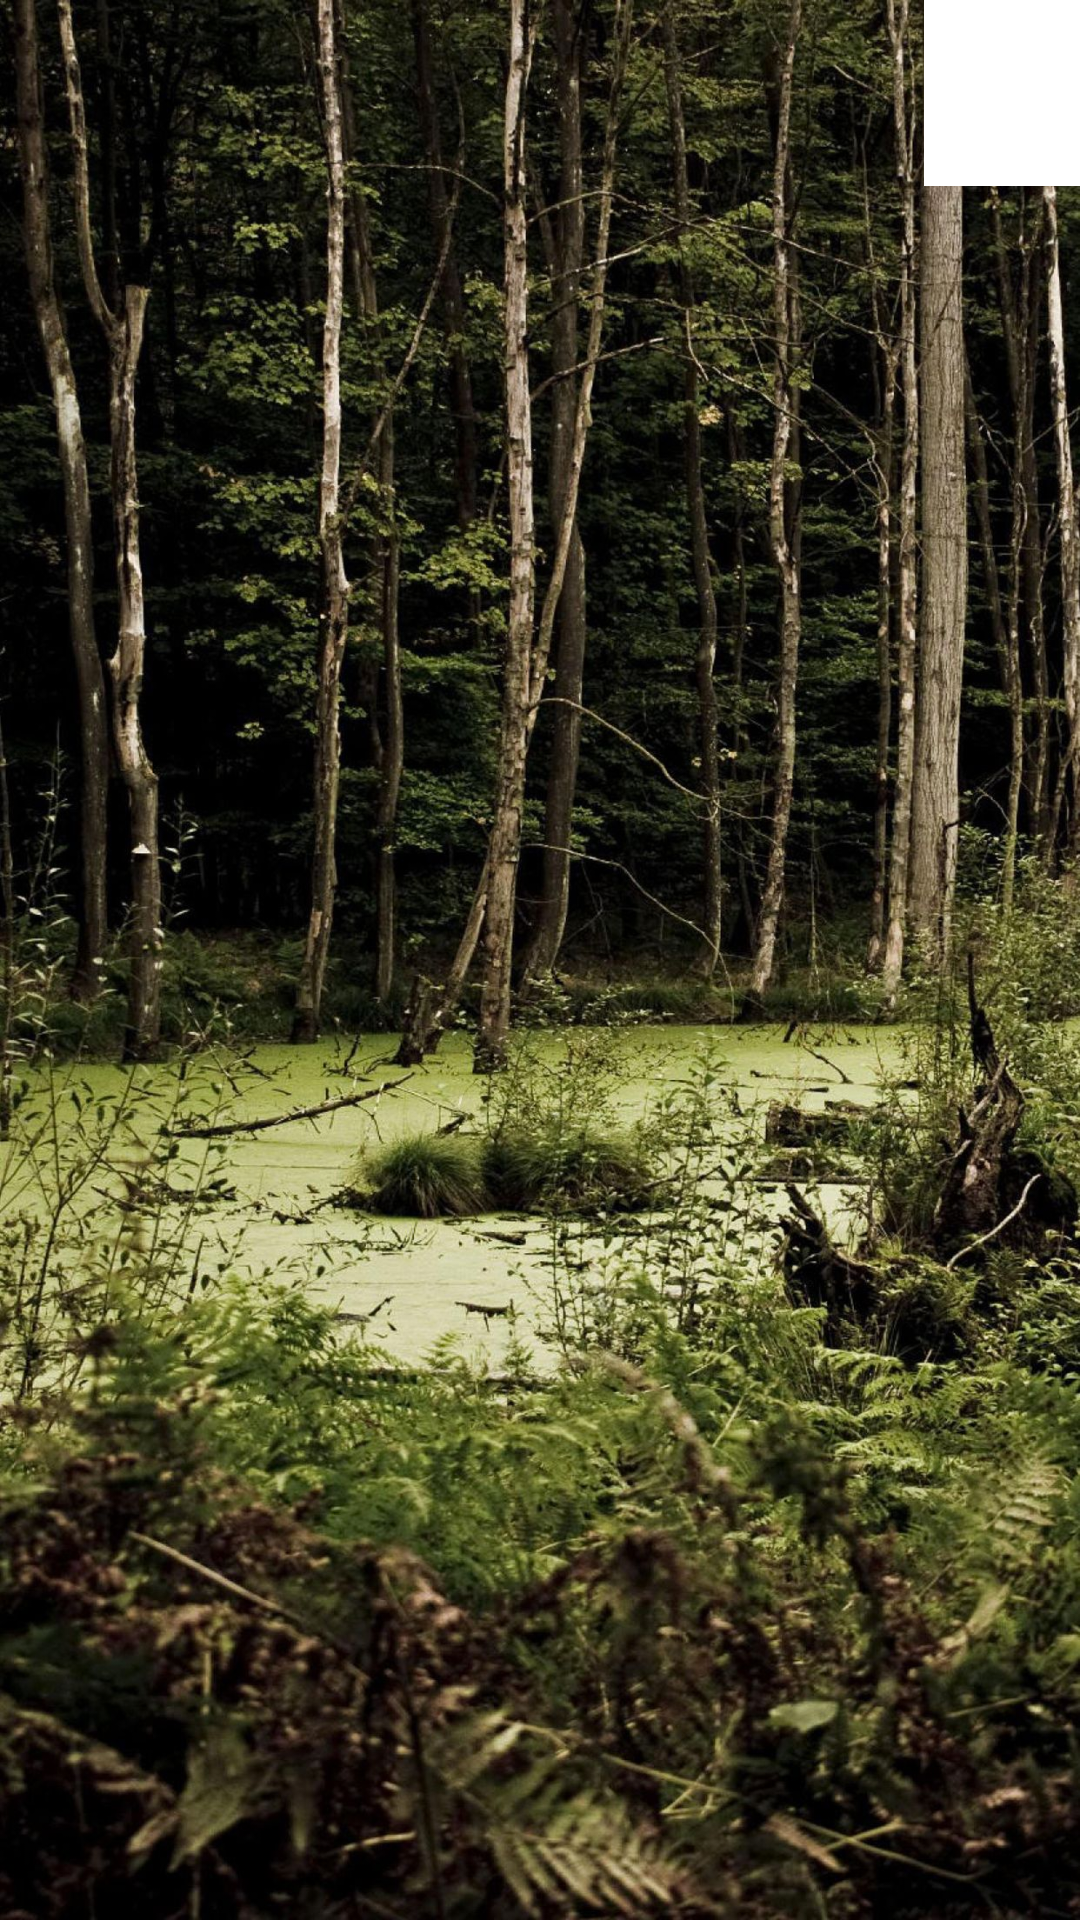

Layout XML and referenced resources for this Android screen:
<!-- AndroidManifest.xml: application theme Theme.PlatformTester -->
<!-- res/layout/activity_main.xml -->
<?xml version="1.0" encoding="utf-8"?>
<androidx.constraintlayout.widget.ConstraintLayout xmlns:android="http://schemas.android.com/apk/res/android"
    xmlns:app="http://schemas.android.com/apk/res-auto"
    xmlns:tools="http://schemas.android.com/tools"
    android:id="@+id/root"
    android:layout_width="match_parent"
    android:layout_height="match_parent"
    android:background="@drawable/swamp"
    tools:context=".MainActivity">


    <View
        android:layout_width="52dp"
        android:layout_height="62dp"
        android:background="@color/white"
        app:layout_constraintEnd_toEndOf="parent"
        app:layout_constraintTop_toTopOf="parent"/>

    <Button
        android:id="@+id/pause_Button"
        android:layout_width="54dp"
        android:layout_height="62dp"
        android:background="@drawable/ic_baseline_pause_24"
        app:layout_constraintEnd_toEndOf="parent"
        app:layout_constraintTop_toTopOf="parent"
        android:onClick="pauseActivate" />

    <ImageView
        android:id="@+id/woodPlank"
        android:layout_width="129dp"
        android:layout_height="10dp"
        android:scaleType="fitXY"
        android:src="@drawable/ic_launcher_foreground"
        app:layout_constraintTop_toTopOf="parent"
        app:layout_constraintStart_toStartOf="parent"
        android:visibility="gone" />


    <ImageView
        android:id="@+id/shrek"
        android:layout_width="110dp"
        android:layout_height="104dp"
        android:layout_marginEnd="92dp"
        android:layout_marginBottom="4dp"
        android:src="@drawable/shrek"
        app:layout_constraintBottom_toBottomOf="parent"
        app:layout_constraintEnd_toStartOf="@+id/right_Button"
        app:layout_constraintHorizontal_bias="0.285"
        app:layout_constraintStart_toEndOf="@+id/left_Button" />

    <Button

        android:id="@+id/left_Button"
        style="?android:attr/borderlessButtonStyle"
        android:layout_width="210dp"
        android:layout_height="match_parent"
        android:clickable="true"
        app:layout_constraintBottom_toBottomOf="parent"
        app:layout_constraintEnd_toStartOf="@+id/right_Button"
        app:layout_constraintStart_toStartOf="parent"
        app:layout_constraintTop_toTopOf="parent" />

    <Button
        android:id="@+id/right_Button"
        style="?android:attr/borderlessButtonStyle"
        android:layout_width="210dp"
        android:layout_height="match_parent"
        android:clickable="true"
        app:layout_constraintBottom_toBottomOf="parent"
        app:layout_constraintEnd_toEndOf="parent"
        app:layout_constraintTop_toTopOf="parent"/>

    <RelativeLayout
        android:id="@+id/pause_Menu"
        android:layout_width="match_parent"
        android:layout_height="match_parent"
        android:background="@color/white"
        android:visibility="invisible"
        android:alpha=".75"
        app:layout_constraintBottom_toBottomOf="parent"
        app:layout_constraintEnd_toEndOf="parent"
        app:layout_constraintStart_toStartOf="parent"
        app:layout_constraintTop_toTopOf="parent">

        <TextView
            android:layout_width="wrap_content"
            android:layout_height="wrap_content"
            android:layout_centerInParent="true"
            android:text="pause"
            android:textSize="50sp" />

        <Button
            android:id="@+id/restart_button"
            android:layout_width="wrap_content"
            android:layout_height="wrap_content"
            android:layout_alignParentRight="true"
            android:layout_alignParentBottom="true"
            android:onClick="restartActivate"
            android:text="restart" />

        <Button
            android:id="@+id/menu_button"
            android:layout_width="wrap_content"
            android:layout_height="wrap_content"
            android:layout_alignParentLeft="true"
            android:layout_alignParentBottom="true"
            android:onClick="menuActivate"
            android:text="main menu" />

    </RelativeLayout>



</androidx.constraintlayout.widget.ConstraintLayout>

    
<!-- resources referenced by this layout -->
<resources>
  <!-- drawable shrek: png bitmap (drawable, 1110 bytes) -->
  <!-- drawable swamp: jpg bitmap (drawable, 541753 bytes) -->
  <style name="Theme.PlatformTester" parent="Theme.MaterialComponents.DayNight.DarkActionBar">
          
          <item name="colorPrimary">@color/purple_500</item>
          <item name="colorPrimaryVariant">@color/purple_700</item>
          <item name="colorOnPrimary">@color/white</item>
          
          <item name="colorSecondary">@color/teal_200</item>
          <item name="colorSecondaryVariant">@color/teal_700</item>
          <item name="colorOnSecondary">@color/black</item>
          
          <item name="android:statusBarColor" tools:targetApi="l">?attr/colorPrimaryVariant</item>
          
      </style>
  <!-- not gathered from this repository: default colours our renderer supplied (Android Studio template values) -->
  <color name="purple_500">#FF6200EE</color>
  <color name="purple_700">#FF3700B3</color>
  <color name="teal_200">#FF03DAC5</color>
  <color name="teal_700">#FF018786</color>
  <color name="black">#FF000000</color>
  <color name="white">#FFFFFFFF</color>
</resources>
